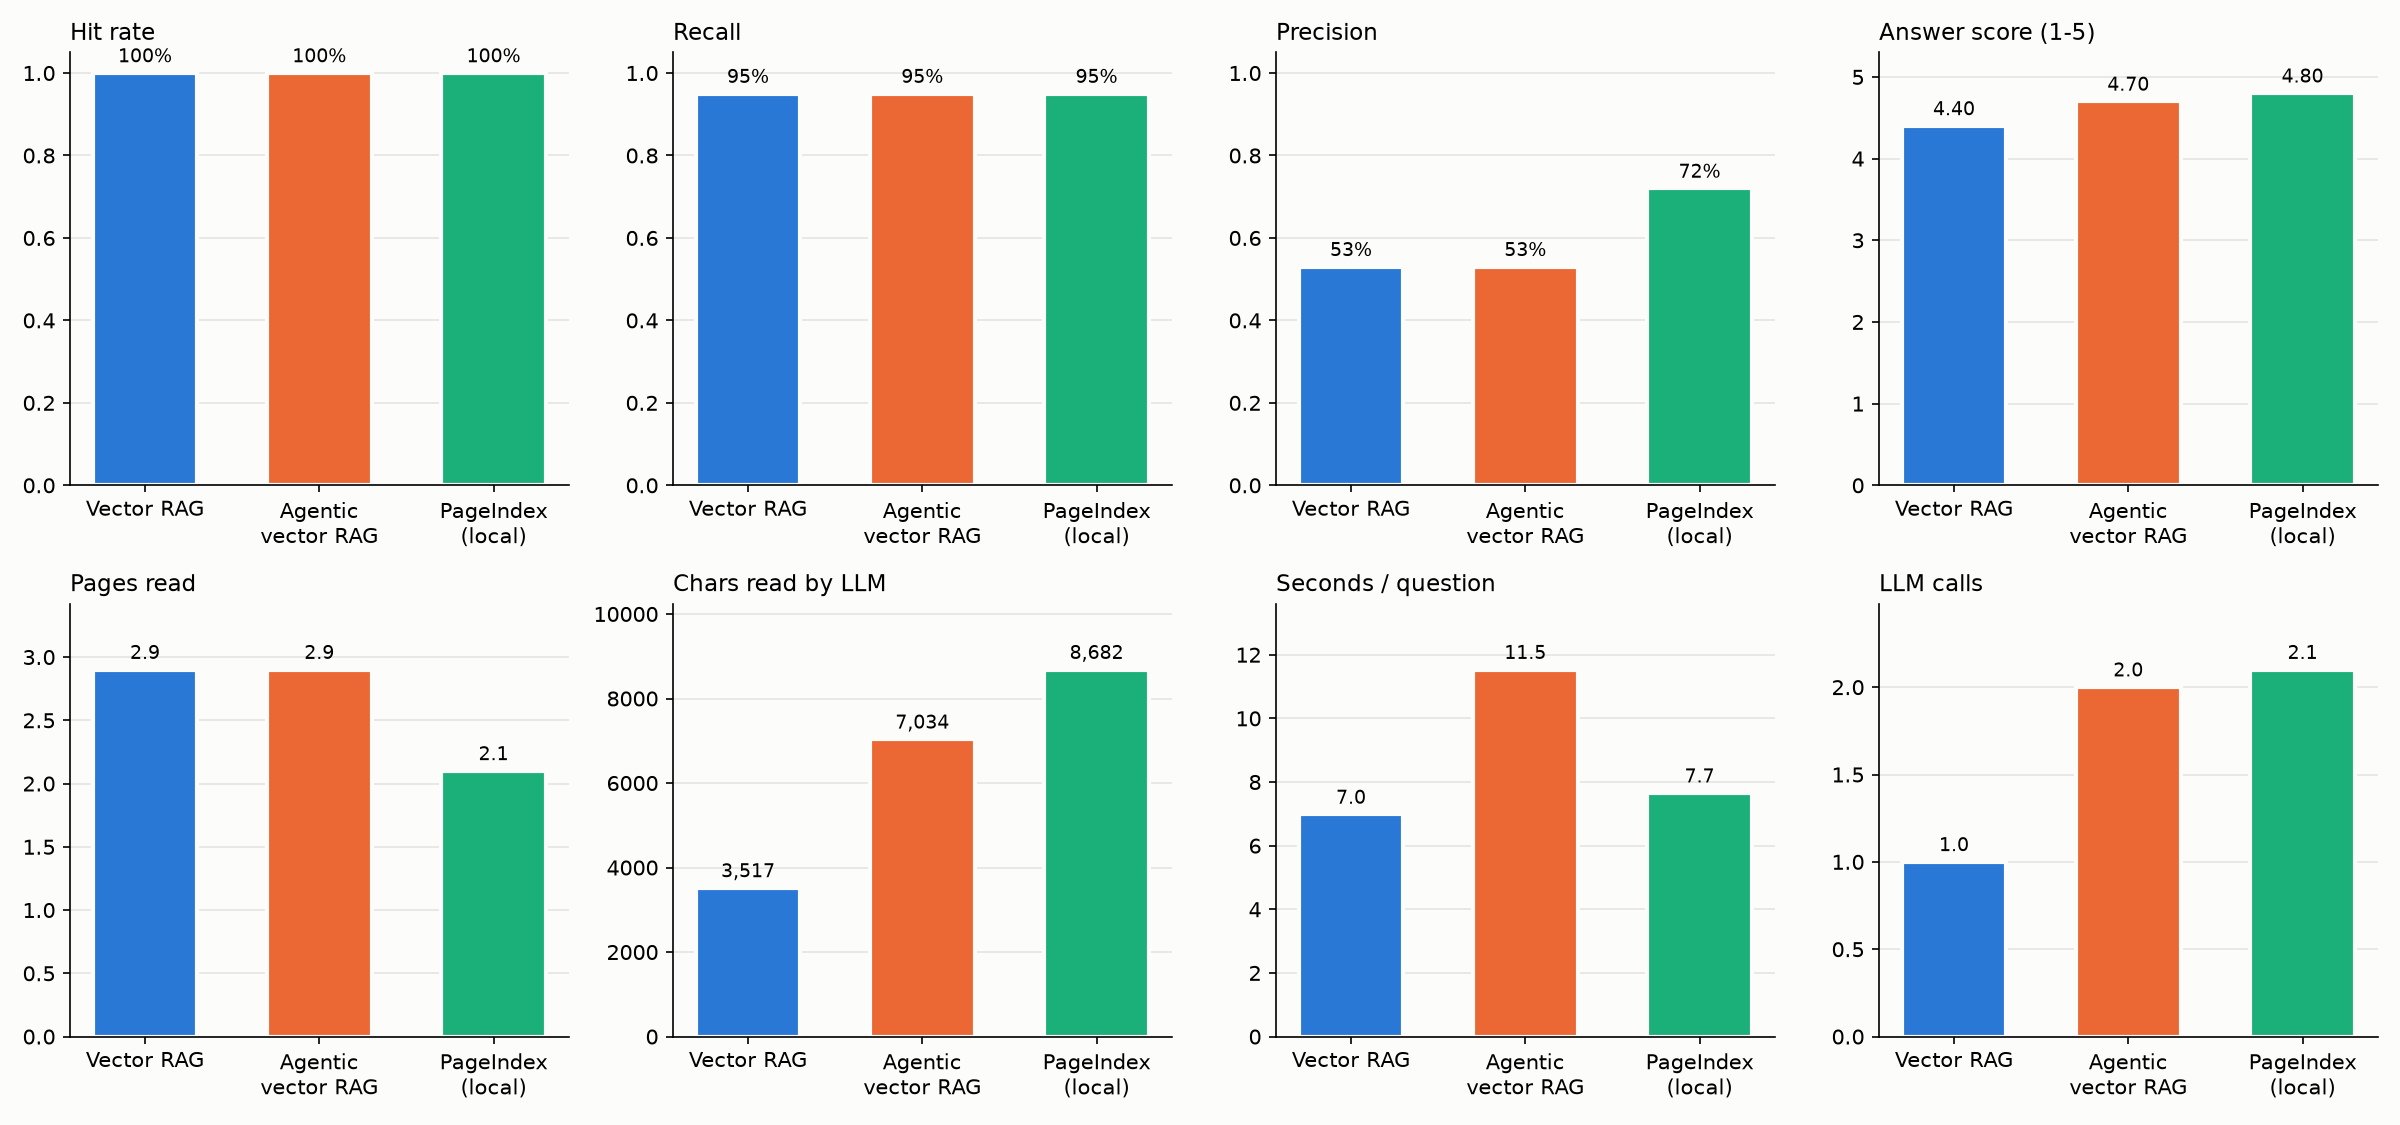

The data file committed next to this chart (first rows):
system, hit_rate, recall, precision, pages_read, chars_read, latency_s, llm_calls, score
Vector RAG, 1.0, 0.95, 0.53, 2.9, 3517, 6.98, 1.0, 4.4
Agentic vector RAG, 1.0, 0.95, 0.53, 2.9, 7034, 11.53, 2.0, 4.7
PageIndex (local), 1.0, 0.95, 0.72, 2.1, 8682, 7.65, 2.1, 4.8
